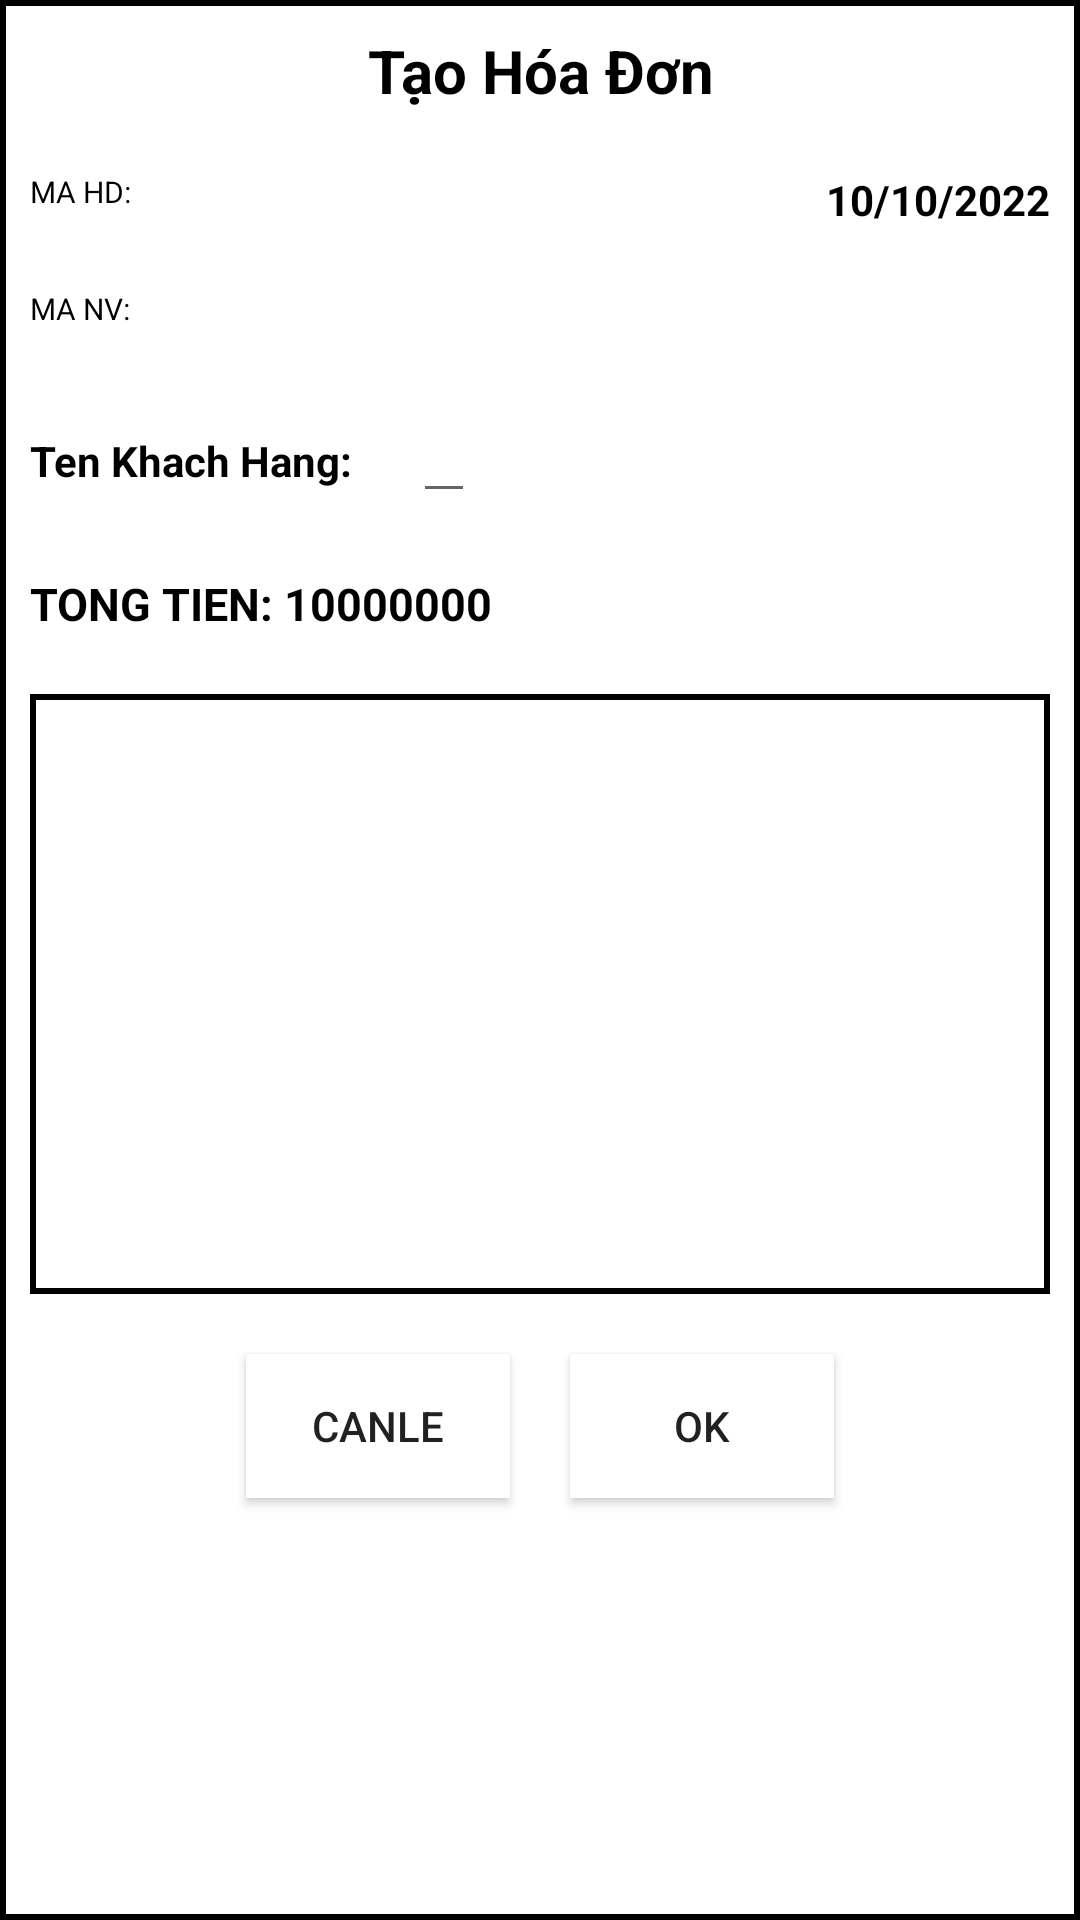

Write the Android layout XML for this screen, with the resource values it uses.
<!-- AndroidManifest.xml: application theme Theme.LuxryStore -->
<!-- res/layout/dialog_add_hd.xml -->
<?xml version="1.0" encoding="utf-8"?>
<LinearLayout xmlns:android="http://schemas.android.com/apk/res/android"
    android:layout_width="wrap_content"
    android:layout_height="500dp"
    android:background="@drawable/dialog_hd"
    android:orientation="vertical">
<TextView
    android:layout_width="match_parent"
    android:layout_height="wrap_content"
    android:text="Tạo Hóa Đơn"
    android:textSize="20dp"
    android:textColor="@color/black"
    android:textStyle="bold"
    android:gravity="center"
    android:layout_margin="10dp"></TextView>

    <FrameLayout
        android:layout_width="match_parent"
        android:layout_height="wrap_content">

        <TextView
            android:id="@+id/mahd"
            android:layout_width="wrap_content"
            android:layout_height="wrap_content"
            android:textSize="10dp"
            android:layout_margin="10dp"
            android:textColor="@color/black"
            android:text="MA HD:"></TextView>

        <TextView
            android:id="@+id/date"
            android:layout_width="wrap_content"
            android:layout_height="wrap_content"
            android:layout_gravity="right"
            android:layout_margin="10dp"
            android:textColor="@color/black"
            android:textStyle="bold"
            android:text="10/10/2022"></TextView>
    </FrameLayout>
    <LinearLayout
        android:layout_width="match_parent"
        android:layout_height="wrap_content"
        android:orientation="vertical">

        <TextView
            android:id="@+id/manv"
            android:layout_width="wrap_content"
            android:layout_height="wrap_content"
            android:textSize="10dp"
            android:layout_margin="10dp"
            android:textColor="@color/black"
            android:text="MA NV:"></TextView>

      <LinearLayout
          android:layout_width="match_parent"
          android:layout_height="wrap_content">
          <TextView

              android:layout_width="wrap_content"
              android:layout_height="wrap_content"
              android:layout_margin="10dp"
              android:textColor="@color/black"
              android:textStyle="bold"
              android:text="Ten Khach Hang:"></TextView>
          <EditText
              android:id="@+id/makh"
              android:layout_width="wrap_content"
              android:layout_height="wrap_content"
              android:layout_margin="10dp"
              android:textColor="@color/black"
              android:textStyle="bold"
              android:text=""></EditText></LinearLayout>

    </LinearLayout>

    <TextView
        android:id="@+id/tongtien"
        android:layout_width="wrap_content"
        android:layout_height="wrap_content"
        android:layout_gravity="left"
        android:textSize="15dp"
        android:layout_margin="10dp"
        android:textColor="@color/black"
        android:textStyle="bold"
        android:text="TONG TIEN: 10000000"></TextView>

    <LinearLayout
        android:padding="5dp"
        android:layout_margin="10dp"
        android:background="@drawable/dialog_hd"
        android:layout_width="match_parent"
        android:layout_height="200dp">
        <androidx.recyclerview.widget.RecyclerView
            android:id="@+id/lv"
            android:layout_width="match_parent"
            android:layout_height="match_parent"></androidx.recyclerview.widget.RecyclerView>
    </LinearLayout>
    <LinearLayout
        android:gravity="center"
        android:layout_width="match_parent"
        android:layout_height="wrap_content"
        >
        <Button
            android:layout_margin="10dp"
            android:background="@color/white"
            android:layout_width="wrap_content"
            android:layout_height="wrap_content"
            android:id="@+id/cancle"
            android:shadowRadius="0"
            android:text="canle"></Button>
        <Button

            android:layout_margin="10dp"
            android:background="@color/white"
            android:layout_width="wrap_content"
            android:layout_height="wrap_content"
            android:id="@+id/ok"
            android:text="ok"></Button>
    </LinearLayout>
</LinearLayout>
<!-- resources referenced by this layout -->
<resources>
  <color name="black">#FF000000</color>
  <color name="white">#FFFFFFFF</color>
  <!-- drawable dialog_hd (drawable) -->
  <?xml version="1.0" encoding="utf-8"?>
  <shape xmlns:android="http://schemas.android.com/apk/res/android">
  
  
      <solid android:color="@color/white"></solid>
  
      <stroke android:color="@color/black" android:width="2dp"></stroke>
  
      <size android:width="350dp" android:height="450dp"></size>
  </shape>
  <style name="Theme.LuxryStore" parent="Theme.MaterialComponents.DayNight.NoActionBar">
          
          <item name="colorPrimary">@color/purple_500</item>
          <item name="colorPrimaryVariant">@color/purple_700</item>
          <item name="colorOnPrimary">@color/white</item>
          
          <item name="colorSecondary">@color/teal_200</item>
          <item name="colorSecondaryVariant">@color/teal_700</item>
          <item name="colorOnSecondary">@color/black</item>
          
          <item name="android:statusBarColor">?attr/colorPrimaryVariant</item>
          
      </style>
  <color name="purple_500">#FF6200EE</color>
  <color name="purple_700">#FF3700B3</color>
  <color name="teal_200">#FF03DAC5</color>
  <color name="teal_700">#FF018786</color>
</resources>
